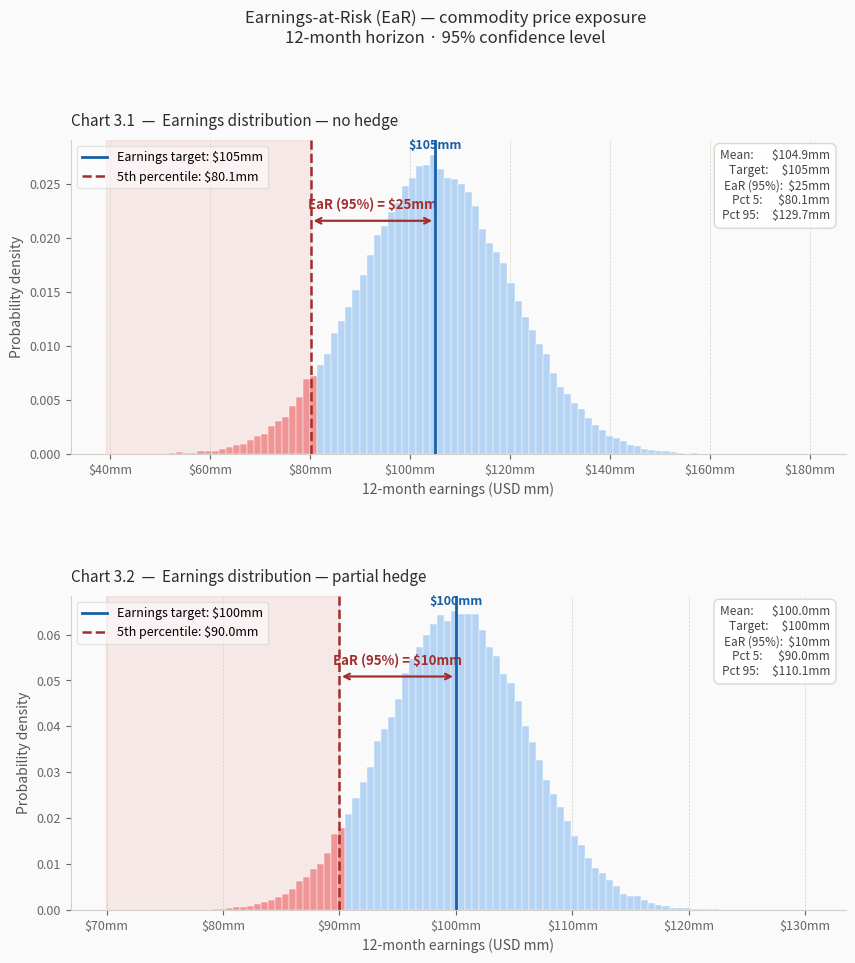

This chart was generated by the following Python code:
import numpy as np
import matplotlib.pyplot as plt
from matplotlib.gridspec import GridSpec

rng = np.random.default_rng(42)

N = 100_000

MEAN_UNHEDGED   = 105
STD_UNHEDGED    = 15
TARGET_UNHEDGED = 105
EAR_UNHEDGED    = 25

MEAN_HEDGED     = 100
STD_HEDGED      = 6.1
TARGET_HEDGED   = 100
EAR_HEDGED      = 10


def generate_earnings(mean, std, n):
    return rng.normal(loc=mean, scale=std, size=n)


def plot_ear_chart(ax, earnings, target, ear, title, chart_label):
    pct5  = np.percentile(earnings, 5)
    mean  = np.mean(earnings)
    pct95 = np.percentile(earnings, 95)

    n_counts, bins, patches_list = ax.hist(
        earnings, bins=100,
        color='#B5D4F4', edgecolor='white', linewidth=0.3,
        zorder=2, density=True
    )

    for patch, left in zip(patches_list, bins[:-1]):
        if left < pct5:
            patch.set_facecolor('#F09595')

    ax.axvspan(earnings.min(), pct5, alpha=0.10, color='#E24B4A', zorder=1)

    ax.axvline(target, color='#185FA5', linewidth=2.0,
               linestyle='-', zorder=4, label=f'Earnings target: ${target}mm')
    ax.axvline(pct5,   color='#A32D2D', linewidth=1.8,
               linestyle='--', zorder=4, label=f'5th percentile: ${pct5:.1f}mm')

    y_top   = n_counts.max()
    y_arrow = y_top * 0.78

    ax.annotate(
        '',
        xy=(pct5, y_arrow), xytext=(target, y_arrow),
        arrowprops=dict(arrowstyle='<->', color='#A32D2D', lw=1.6)
    )
    ax.text(
        (pct5 + target) / 2, y_arrow * 1.035,
        f'EaR (95%) = ${ear}mm',
        ha='center', va='bottom', fontsize=9.5,
        color='#A32D2D', fontweight='bold'
    )

    ax.text(
        target, y_top * 1.01, f'${target}mm',
        ha='center', va='bottom', fontsize=9,
        color='#185FA5', fontweight='bold'
    )

    ax.set_title(f'{chart_label}  —  {title}',
                 fontsize=11, color='#2C2C2A', pad=10, loc='left')
    ax.set_xlabel('12-month earnings (USD mm)', fontsize=10, color='#555')
    ax.set_ylabel('Probability density',        fontsize=10, color='#555')

    ax.xaxis.set_major_formatter(plt.FuncFormatter(lambda x, _: f'${x:.0f}mm'))
    ax.tick_params(colors='#666', labelsize=9)
    ax.spines[['top', 'right']].set_visible(False)
    ax.spines[['left', 'bottom']].set_color('#D3D1C7')
    ax.grid(axis='x', color='#D3D1C7', linewidth=0.5, linestyle='--', zorder=0)
    ax.legend(fontsize=9, framealpha=0.5, loc='upper left')

    summary = (
        f'Mean:       ${mean:.1f}mm\n'
        f'Target:     ${target}mm\n'
        f'EaR (95%):  ${ear}mm\n'
        f'Pct 5:      ${pct5:.1f}mm\n'
        f'Pct 95:     ${pct95:.1f}mm'
    )
    ax.text(
        0.98, 0.97, summary,
        transform=ax.transAxes,
        fontsize=8.5, va='top', ha='right', color='#444',
        bbox=dict(boxstyle='round,pad=0.5', facecolor='white',
                  edgecolor='#D3D1C7', alpha=0.85)
    )


# ── 2 rows, 1 column ──────────────────────────────────────────────────────────
fig = plt.figure(figsize=(10, 10))
fig.patch.set_facecolor('#FAFAFA')

gs = GridSpec(2, 1, figure=fig, hspace=0.45)
ax1 = fig.add_subplot(gs[0])
ax2 = fig.add_subplot(gs[1])
ax1.set_facecolor('#FAFAFA')
ax2.set_facecolor('#FAFAFA')

earnings_unhedged = generate_earnings(MEAN_UNHEDGED, STD_UNHEDGED, N)
earnings_hedged   = generate_earnings(MEAN_HEDGED,   STD_HEDGED,   N)

plot_ear_chart(ax1, earnings_unhedged,
               target=TARGET_UNHEDGED, ear=EAR_UNHEDGED,
               title='Earnings distribution — no hedge',
               chart_label='Chart 3.1')

plot_ear_chart(ax2, earnings_hedged,
               target=TARGET_HEDGED, ear=EAR_HEDGED,
               title='Earnings distribution — partial hedge',
               chart_label='Chart 3.2')

fig.suptitle(
    'Earnings-at-Risk (EaR) — commodity price exposure\n'
    '12-month horizon · 95% confidence level',
    fontsize=12, color='#2C2C2A', y=1.01
)

plt.savefig('charts_3_1_3_2.png', dpi=150, bbox_inches='tight',
            facecolor='#FAFAFA')
plt.show()
print("Saved: charts_3_1_3_2.png")
